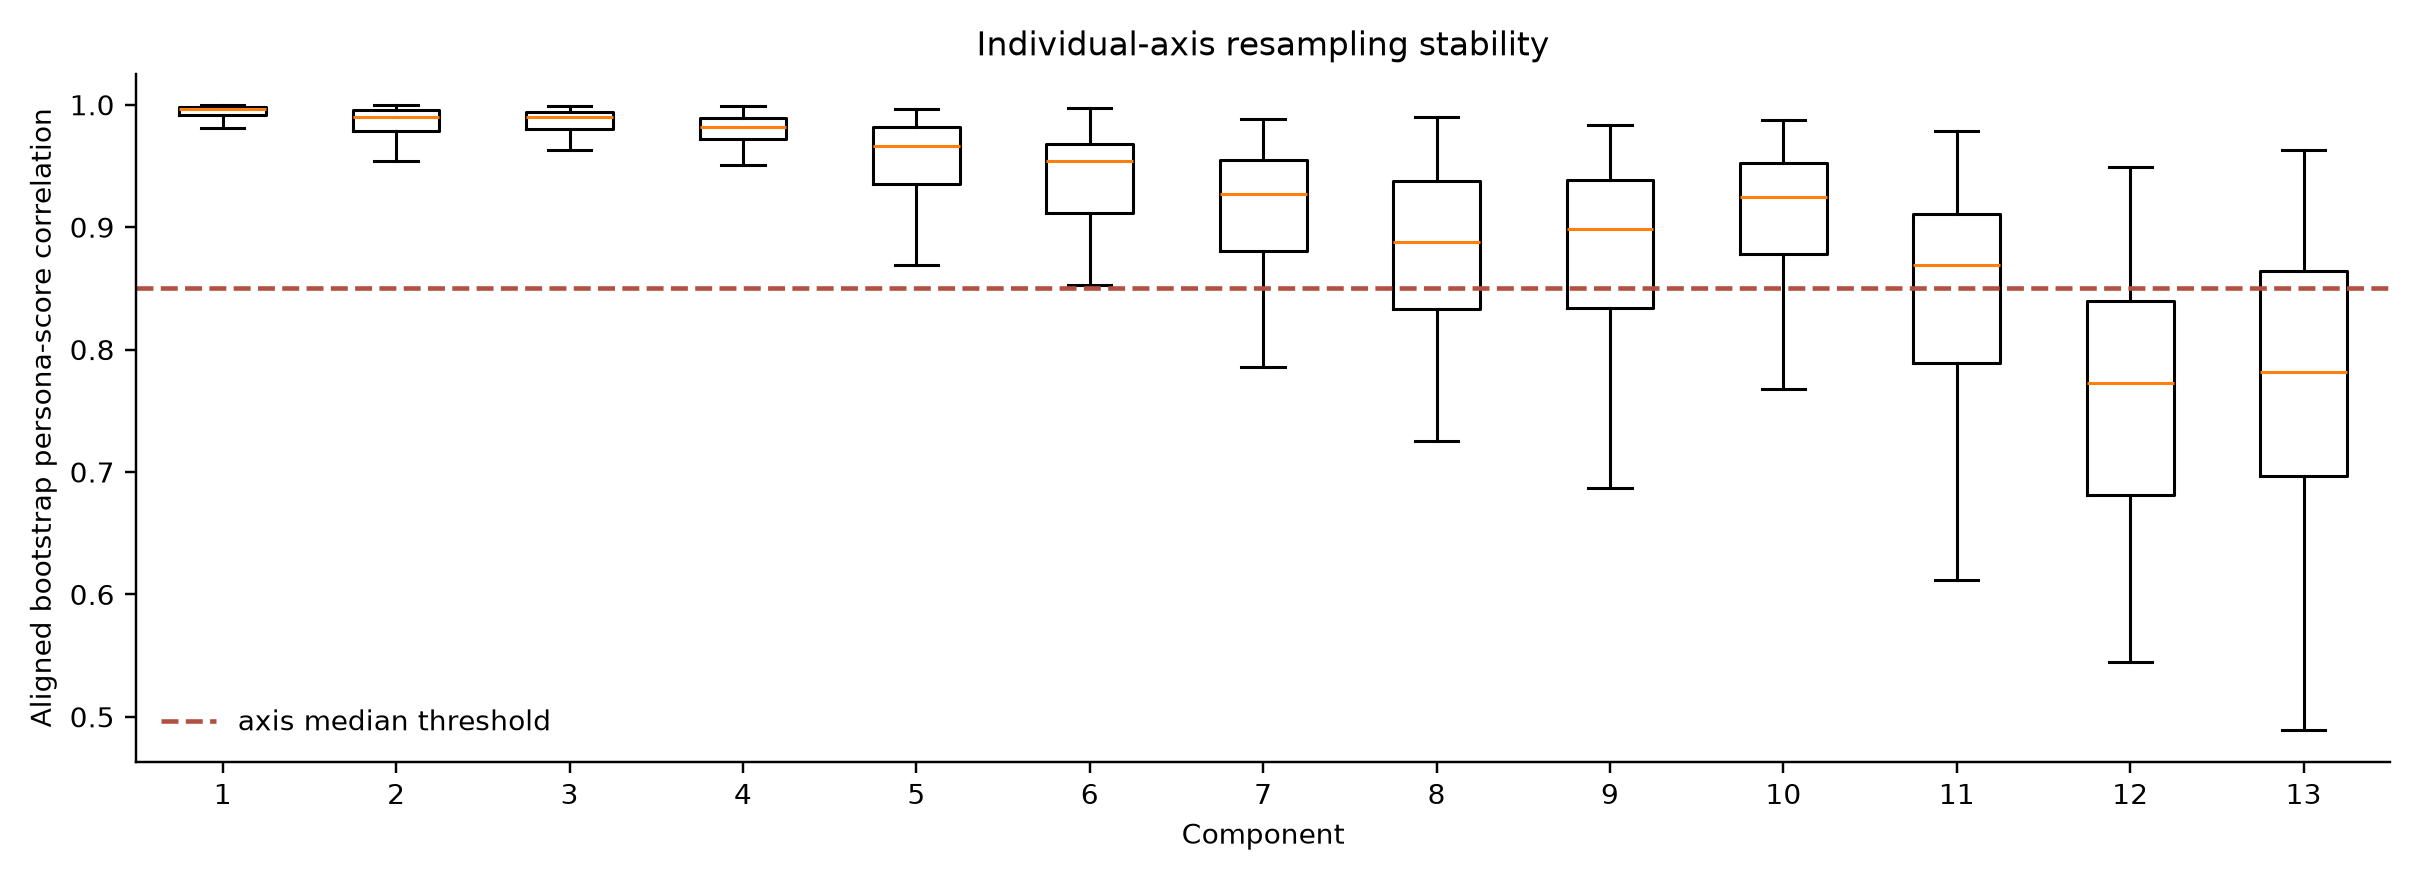

Source data for this figure (header and first rows):
resample_type, replicate, component, score_correlation, minimum_model_loading_tucker, mean_model_loading_tucker, matched_original_component, sign_correction
bootstrap, 0, C1, 0.9994, 0.9995, 0.9997, 1, 1
bootstrap, 0, C2, 0.9967, 0.9952, 0.9959, 2, 1
bootstrap, 0, C3, 0.9951, 0.984, 0.9896, 3, 1
bootstrap, 0, C4, 0.9924, 0.9793, 0.9889, 4, 1
bootstrap, 0, C5, 0.9583, 0.7605, 0.7974, 5, 1
bootstrap, 0, C6, 0.8832, 0.6246, 0.7199, 6, 1
bootstrap, 0, C7, 0.8811, 0.6807, 0.7322, 7, -1
bootstrap, 0, C8, 0.9265, 0.6996, 0.8191, 8, 1
bootstrap, 0, C9, 0.8975, 0.5893, 0.7341, 9, -1
bootstrap, 0, C10, 0.9206, 0.6705, 0.8349, 10, 1
bootstrap, 0, C11, 0.9104, 0.4888, 0.7371, 11, 1
bootstrap, 0, C12, 0.8704, 0.849, 0.9009, 12, -1
bootstrap, 0, C13, 0.8715, 0.694, 0.7591, 13, -1
bootstrap, 1, C1, 0.9974, 0.9979, 0.9987, 1, 1
bootstrap, 1, C2, 0.9955, 0.9932, 0.9936, 2, 1
bootstrap, 1, C3, 0.9903, 0.9481, 0.9687, 3, 1
bootstrap, 1, C4, 0.9831, 0.9655, 0.9709, 4, 1
bootstrap, 1, C5, 0.9749, 0.949, 0.9586, 5, 1
bootstrap, 1, C6, 0.9723, 0.8645, 0.896, 6, 1
bootstrap, 1, C7, 0.9848, 0.9344, 0.9446, 7, 1
bootstrap, 1, C8, 0.8794, 0.5633, 0.7526, 8, -1
bootstrap, 1, C9, 0.9022, 0.6117, 0.7493, 9, 1
bootstrap, 1, C10, 0.9349, 0.7154, 0.8324, 10, 1
bootstrap, 1, C11, 0.8669, 0.7322, 0.7939, 11, 1
bootstrap, 1, C12, 0.7944, 0.7934, 0.852, 12, 1
bootstrap, 1, C13, 0.7764, 0.3245, 0.6234, 13, -1
bootstrap, 2, C1, 0.9968, 0.9989, 0.9991, 1, 1
bootstrap, 2, C2, 0.9883, 0.989, 0.9925, 2, 1
bootstrap, 2, C3, 0.965, 0.8766, 0.9125, 3, 1
bootstrap, 2, C4, 0.9987, 0.9921, 0.9954, 4, 1
bootstrap, 2, C5, 0.9829, 0.9192, 0.937, 5, 1
bootstrap, 2, C6, 0.9672, 0.7599, 0.8294, 6, 1
bootstrap, 2, C7, 0.9825, 0.6713, 0.7869, 7, 1
bootstrap, 2, C8, 0.9397, 0.6239, 0.7203, 8, 1
bootstrap, 2, C9, 0.9495, 0.5883, 0.7514, 9, 1
bootstrap, 2, C10, 0.7126, 0.7568, 0.7974, 10, 1
bootstrap, 2, C11, 0.6365, 0.6869, 0.7211, 11, 1
bootstrap, 2, C12, 0.7305, 0.8066, 0.8546, 12, -1
bootstrap, 2, C13, 0.7527, 0.4382, 0.6355, 13, 1
bootstrap, 3, C1, 0.9986, 0.9992, 0.9994, 1, 1
bootstrap, 3, C2, 0.9872, 0.9785, 0.982, 2, 1
bootstrap, 3, C3, 0.9886, 0.9655, 0.9797, 3, 1
bootstrap, 3, C4, 0.9699, 0.9713, 0.9738, 4, 1
bootstrap, 3, C5, 0.9282, 0.7304, 0.8019, 5, 1
bootstrap, 3, C6, 0.9615, 0.7191, 0.8023, 6, 1
bootstrap, 3, C7, 0.9707, 0.8054, 0.8915, 7, 1
bootstrap, 3, C8, 0.9491, 0.8332, 0.8608, 8, -1
bootstrap, 3, C9, 0.9266, 0.473, 0.7245, 9, 1
bootstrap, 3, C10, 0.7975, 0.6103, 0.6686, 10, -1
bootstrap, 3, C11, 0.7496, 0.4953, 0.6726, 11, 1
bootstrap, 3, C12, 0.8049, 0.4336, 0.565, 12, 1
bootstrap, 3, C13, 0.7829, 0.4137, 0.6195, 13, -1
bootstrap, 4, C1, 0.997, 0.9987, 0.9988, 1, 1
bootstrap, 4, C2, 0.9914, 0.9839, 0.988, 2, 1
bootstrap, 4, C3, 0.9884, 0.9687, 0.9733, 3, 1
bootstrap, 4, C4, 0.9824, 0.9362, 0.9609, 4, 1
bootstrap, 4, C5, 0.9146, 0.8416, 0.901, 5, 1
bootstrap, 4, C6, 0.8763, 0.8165, 0.8306, 6, 1
bootstrap, 4, C7, 0.943, 0.868, 0.8951, 7, 1
bootstrap, 4, C8, 0.955, 0.878, 0.9053, 8, 1
... 1,500 more rows
